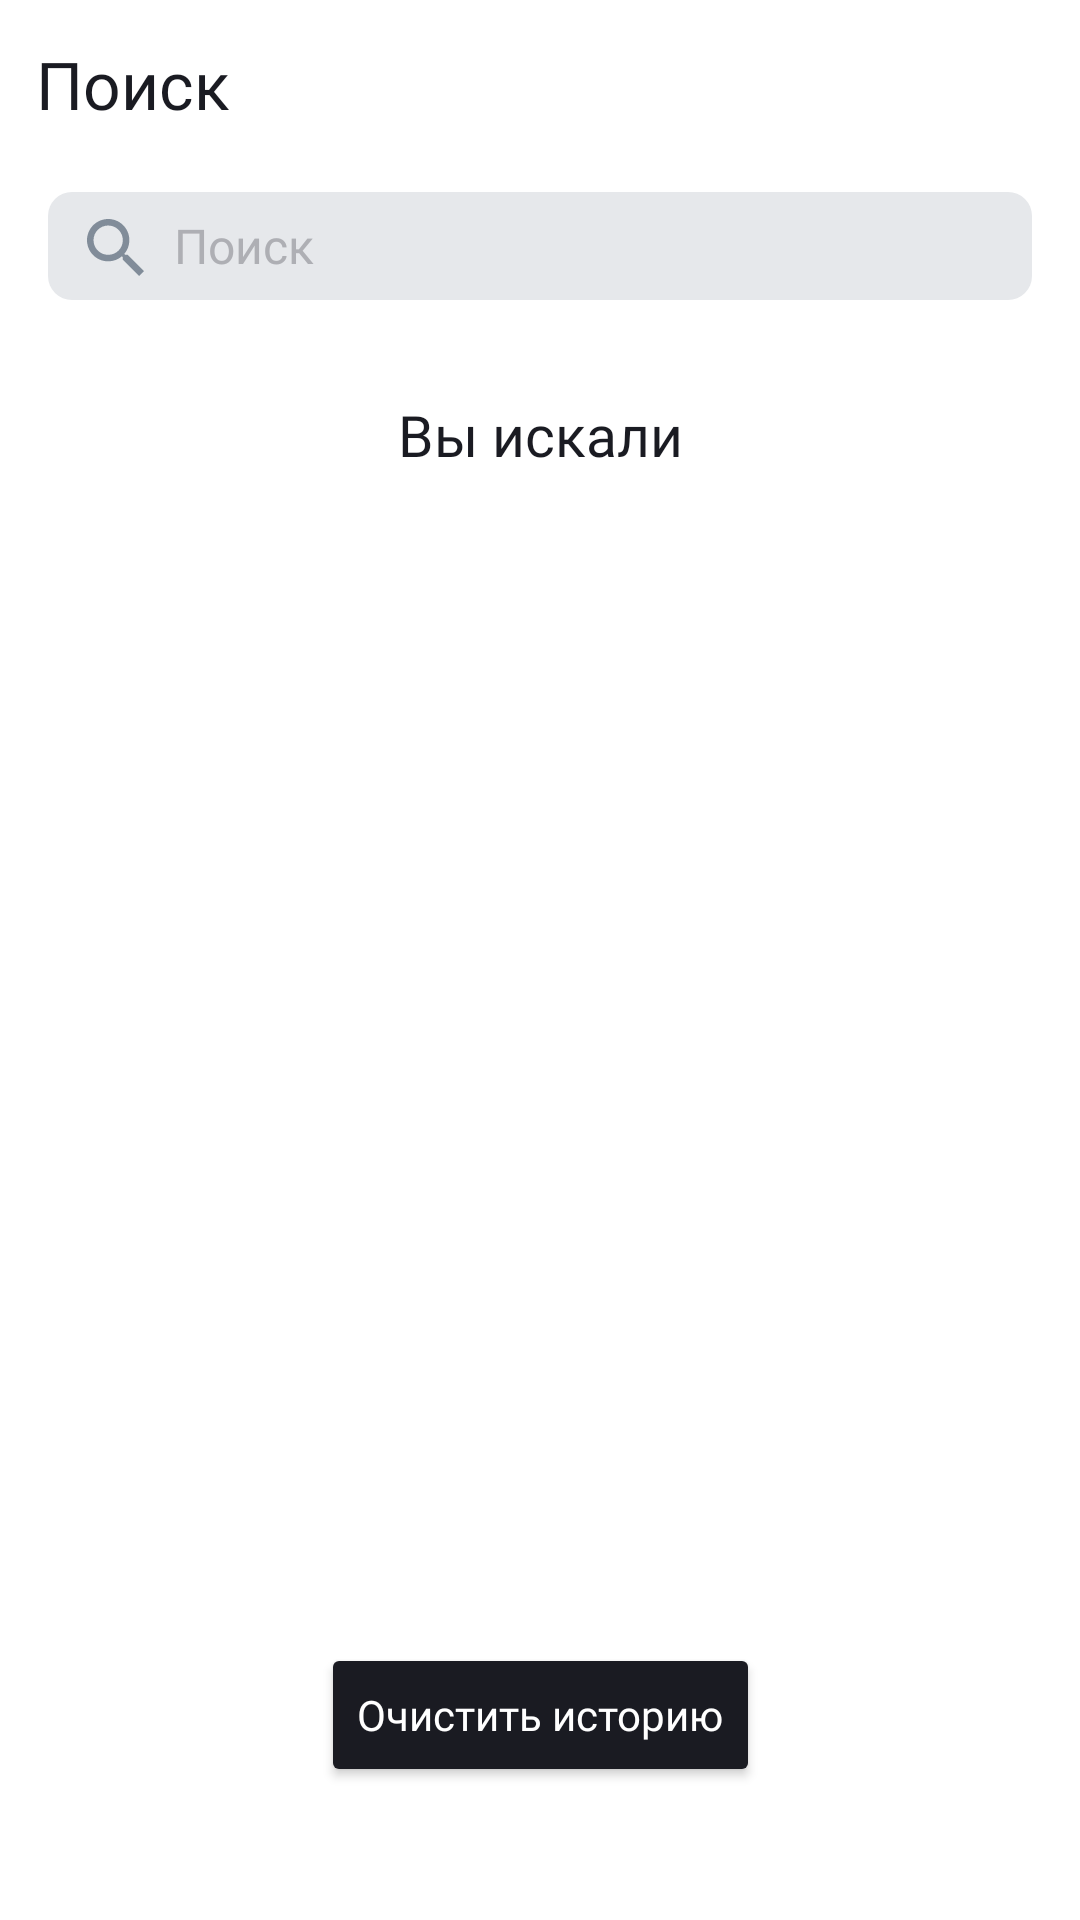

The Android layout XML behind this screen, and the referenced resources:
<!-- AndroidManifest.xml: fallback theme Theme.MaterialComponents.DayNight.NoActionBar -->
<!-- res/layout/fragment_search.xml -->
<androidx.constraintlayout.widget.ConstraintLayout xmlns:android="http://schemas.android.com/apk/res/android"

    xmlns:app="http://schemas.android.com/apk/res-auto"
    xmlns:tools="http://schemas.android.com/tools"
    android:id="@+id/fragment_search"
    android:layout_width="match_parent"
    android:layout_height="match_parent"
    android:focusable="true"
    android:focusableInTouchMode="true"
    android:theme="@style/Theme.PlaylistMaker.Search">


    <LinearLayout
        android:id="@+id/linearLayout"
        android:layout_width="0dp"
        android:layout_height="@dimen/dp_56"
        android:gravity="center"
        android:orientation="horizontal"
        app:layout_constraintEnd_toEndOf="parent"
        app:layout_constraintStart_toStartOf="parent"
        app:layout_constraintTop_toTopOf="parent">

        <TextView
            android:id="@+id/Media_header"
            android:layout_width="@dimen/dp_0"
            android:layout_height="wrap_content"
            android:layout_marginStart="@dimen/dp_12"
            android:layout_weight="1"
            android:fontFamily="@font/yandex_sans_text_medium"
            android:text="@string/search"
            android:textColor="@color/darkBlue_white"
            android:textSize="@dimen/text_size_22" />
    </LinearLayout>


    <FrameLayout
        android:id="@+id/search_view"
        android:layout_width="0dp"
        android:layout_height="@dimen/dp_52"
        android:layout_marginStart="@dimen/dp_16"
        android:layout_marginEnd="@dimen/dp_16"
        app:layout_constraintEnd_toEndOf="parent"
        app:layout_constraintStart_toStartOf="parent"
        app:layout_constraintTop_toBottomOf="@id/linearLayout">

        <EditText
            android:id="@+id/inputEditText"
            android:layout_width="match_parent"
            android:layout_height="@dimen/dp_36"
            android:layout_gravity="center"
            android:background="@drawable/search_view_background"
            android:drawableStart="@drawable/search_grey"
            android:drawablePadding="8dp"
            android:fontFamily="@font/yandex_sans_text_medium"
            android:hint="@string/search"
            android:imeOptions="actionDone"
            android:inputType="text"
            android:maxLines="1"
            android:paddingStart="@dimen/dp_10"
            android:singleLine="true"
            android:textColor="@color/black"
            android:textColorHint="@color/dark_grey"
            android:textCursorDrawable="@drawable/custom_cursor"
            android:textSize="@dimen/text_size_16" />

        <ImageView
            android:id="@+id/clearIcon"
            android:layout_width="wrap_content"
            android:layout_height="wrap_content"
            android:layout_gravity="center|end"
            android:paddingEnd="@dimen/dp_8"
            android:src="@drawable/close_grey"
            android:visibility="gone" />
    </FrameLayout>


    <FrameLayout
        android:id="@+id/download_icon_frame"
        android:layout_width="match_parent"
        android:layout_height="match_parent"
        android:visibility="gone">

        <ProgressBar
            android:layout_width="@dimen/dp_44"
            android:layout_height="@dimen/dp_44"
            android:layout_gravity="center"
            android:indeterminateTint="@color/blue"

            />
    </FrameLayout>

    <androidx.recyclerview.widget.RecyclerView
        android:id="@+id/track_list"
        android:layout_width="match_parent"
        android:layout_height="0dp"
        android:paddingVertical="@dimen/dp_8"
        app:layoutManager="androidx.recyclerview.widget.LinearLayoutManager"
        app:layout_constraintBottom_toTopOf="@id/border"
        app:layout_constraintEnd_toEndOf="parent"
        app:layout_constraintStart_toStartOf="parent"
        app:layout_constraintTop_toBottomOf="@id/search_view"
        tools:layout_editor_absoluteX="0dp"
        tools:listitem="@layout/layout_track_card" />


    <androidx.constraintlayout.widget.Guideline
        android:id="@+id/guideline_border"
        android:layout_width="match_parent"
        android:layout_height="0dp"
        android:orientation="horizontal"
        app:layout_constraintGuide_percent="0.93094945" />

    <LinearLayout
        android:id="@+id/border"
        android:layout_width="0dp"
        android:layout_height="56dp"
        android:gravity="center"
        android:orientation="horizontal"
        app:layout_constraintBottom_toBottomOf="parent"
        app:layout_constraintEnd_toEndOf="parent"
        app:layout_constraintStart_toStartOf="parent"
        app:layout_constraintTop_toTopOf="@id/guideline_border">

    </LinearLayout>

    <TextView
        android:id="@+id/search_history_text"
        android:layout_width="wrap_content"
        android:layout_height="wrap_content"
        android:layout_marginTop="@dimen/dp_24"
        android:fontFamily="@font/yandex_sans_text_medium"
        android:gravity="center"
        android:text="@string/you_were_searched"
        android:textColor="@color/dark_blue"
        android:textSize="@dimen/text_size_19"
        app:fontWeight="500"
        app:layout_constraintEnd_toEndOf="parent"
        app:layout_constraintStart_toStartOf="parent"
        app:layout_constraintTop_toBottomOf="@id/search_view" />

    <androidx.recyclerview.widget.RecyclerView
        android:id="@+id/search_history_recycler_view"
        android:layout_width="0dp"
        android:layout_height="0dp"
        android:layout_marginTop="@dimen/dp_20"
        app:layoutManager="androidx.recyclerview.widget.LinearLayoutManager"
        app:layout_constraintBottom_toTopOf="@id/clear_search_history"
        app:layout_constraintEnd_toEndOf="parent"
        app:layout_constraintStart_toStartOf="parent"
        app:layout_constraintTop_toBottomOf="@id/search_history_text"
        />

    <Button
        android:id="@+id/clear_search_history"
        android:layout_width="wrap_content"
        android:layout_height="wrap_content"
        android:layout_marginTop="@dimen/dp_12"
        android:backgroundTint="@color/darkBlue_white"
        android:elevation="4dp"
        android:fontFamily="@font/yandex_sans_text_medium"
        android:gravity="center"
        android:text="@string/clear_history"
        android:textAllCaps="false"
        android:textColor="@color/white_darkBlue"
        android:textFontWeight="500"
        android:textSize="@dimen/text_size_14"
        app:cornerRadius="@dimen/dp_54"
        app:layout_constraintBottom_toTopOf="@id/guideline_border"
        app:layout_constraintEnd_toEndOf="parent"
        app:layout_constraintStart_toStartOf="parent"
        app:layout_constraintTop_toBottomOf="@id/search_history_recycler_view"
        app:layout_constraintVertical_bias="0" />

    <androidx.constraintlayout.widget.Group
        android:id="@+id/search_history"
        android:layout_width="wrap_content"
        android:layout_height="wrap_content"
        app:constraint_referenced_ids="search_history_text,search_history_recycler_view,clear_search_history" />

    <ImageView
        android:id="@+id/placeholderImage"
        android:layout_width="wrap_content"
        android:layout_height="wrap_content"
        android:layout_gravity="center"
        android:layout_marginTop="210dp"
        app:layout_constraintEnd_toEndOf="parent"
        app:layout_constraintStart_toStartOf="parent"
        app:layout_constraintTop_toTopOf="parent"
        tools:ignore="MissingConstraints" />

    <TextView
        android:id="@+id/placeholderText"
        style="@style/Search_placeholder"
        android:layout_width="wrap_content"
        android:layout_height="wrap_content"
        android:layout_gravity="center"
        android:fontFamily="@font/yandex_sans_text_medium"
        android:gravity="center"
        android:textFontWeight="400"
        android:textSize="@dimen/text_size_19"
        app:layout_constraintEnd_toEndOf="parent"
        app:layout_constraintStart_toStartOf="parent"
        app:layout_constraintTop_toBottomOf="@+id/placeholderImage"
        tools:ignore="MissingConstraints"
        tools:layout_editor_absoluteY="186dp" />

    <Button
        android:id="@+id/button_update"
        style="@style/Search_placeholder_button"
        android:layout_width="wrap_content"
        android:layout_height="wrap_content"
        android:layout_gravity="center"
        android:layout_marginTop="@dimen/dp_24"
        android:backgroundTint="@color/black_white"
        android:fontFamily="@font/yandex_sans_text_medium"
        android:letterSpacing="0"
        android:text="@string/update"
        android:textAllCaps="false"
        android:textColor="@color/white_black"
        android:textFontWeight="500"
        android:textSize="@dimen/text_size_14"
        android:visibility="gone"
        app:cornerRadius="@dimen/dp_54"
        app:layout_constraintEnd_toEndOf="parent"
        app:layout_constraintStart_toStartOf="parent"
        app:layout_constraintTop_toBottomOf="@+id/placeholderText"
        tools:ignore="MissingConstraints" />

</androidx.constraintlayout.widget.ConstraintLayout>
<!-- res/layout/layout_track_card.xml (included above) -->
<?xml version="1.0" encoding="utf-8"?>
<LinearLayout xmlns:android="http://schemas.android.com/apk/res/android"
    android:layout_width="match_parent"
    android:layout_height="@dimen/dp_62"
    xmlns:tools="http://schemas.android.com/tools"
    android:orientation="horizontal"
    android:theme="@style/Theme.PlaylistMaker">

    <ImageView
        android:id="@+id/album_picture"
        android:layout_width="@dimen/dp_46"
        android:layout_height="@dimen/dp_46"
        android:layout_gravity="center"
        android:layout_marginStart="@dimen/dp_12"
        android:layout_marginEnd="@dimen/dp_8" />

    <LinearLayout
        android:layout_width="match_parent"
        android:layout_height="match_parent"
        android:layout_weight="1"
        android:orientation="vertical">

        <TextView
            android:id="@+id/song_name"
            android:layout_width="wrap_content"
            android:layout_height="0dp"
            android:layout_weight="1"
            android:ellipsize="end"
            android:fontFamily="@font/yandex_sans_text_regular"
            android:gravity="bottom"
            android:singleLine="true"
            tools:text="song_name"
            android:textSize="@dimen/text_size_16" />

        <LinearLayout
            android:layout_width="match_parent"
            android:layout_height="0dp"
            android:layout_weight="1"
            android:orientation="horizontal">

            <TextView
                android:id="@+id/artist_name"
                android:layout_width="wrap_content"
                android:layout_height="@dimen/dp_14"
                android:fontFamily="@font/yandex_sans_text_regular"
                android:ellipsize="end"
                android:singleLine="true"
                tools:text="artist_name"
                android:textColor="@color/dark_grey"
                android:textSize="@dimen/text_size_11" />

            <ImageView
                android:id="@+id/track_point"
                android:layout_width="wrap_content"
                android:layout_height="@dimen/dp_14"
                android:layout_marginEnd="@dimen/dp_4"
                android:layout_marginStart="@dimen/dp_4"
                android:src="@drawable/point" />

            <TextView
                android:id="@+id/song_length"
                android:layout_width="wrap_content"
                android:layout_height="@dimen/dp_14"
                android:fontFamily="@font/yandex_sans_text_regular"
                android:ellipsize="end"
                android:singleLine="true"
                tools:text="song_length"
                android:textColor="@color/dark_grey"
                android:textSize="@dimen/text_size_11" />

        </LinearLayout>
    </LinearLayout>

    <ImageView
        android:id="@+id/track_arrow"
        android:layout_width="@dimen/dp_24"
        android:layout_height="@dimen/dp_24"
        android:layout_gravity="center"
        android:layout_marginEnd="@dimen/dp_12"
        android:src="@drawable/arrow_button" />
</LinearLayout>
<!-- resources referenced by this layout -->
<resources>
  <color name="black">#FF000000</color>
  <color name="black_white">@color/black</color>
  <color name="blue">#3772E7</color>
  <color name="darkBlue_white">@color/dark_blue</color>
  <color name="dark_blue">#1A1B22</color>
  <color name="dark_grey">#AEAFB4</color>
  <color name="white_black">@color/white</color>
  <color name="white_darkBlue">@color/white</color>
  <dimen name="dp_0">0dp</dimen>
  <dimen name="dp_10">10dp</dimen>
  <dimen name="dp_12">12dp</dimen>
  <dimen name="dp_14">14dp</dimen>
  <dimen name="dp_16">16dp</dimen>
  <dimen name="dp_20">20dp</dimen>
  <dimen name="dp_24">24dp</dimen>
  <dimen name="dp_36">36dp</dimen>
  <dimen name="dp_4">4dp</dimen>
  <dimen name="dp_44">44dp</dimen>
  <dimen name="dp_46">46dp</dimen>
  <dimen name="dp_52">52dp</dimen>
  <dimen name="dp_54">54dp</dimen>
  <dimen name="dp_56">56dp</dimen>
  <dimen name="dp_62">62dp</dimen>
  <dimen name="dp_8">8dp</dimen>
  <dimen name="text_size_11">11sp</dimen>
  <dimen name="text_size_14">14sp</dimen>
  <dimen name="text_size_16">16sp</dimen>
  <dimen name="text_size_19">19sp</dimen>
  <dimen name="text_size_22">22sp</dimen>
  <!-- drawable arrow_button (drawable) -->
  <vector xmlns:android="http://schemas.android.com/apk/res/android"
      android:width="24dp"
      android:height="24dp"
      android:viewportWidth="24"
      android:viewportHeight="24">
      <path
          android:pathData="M8,17.749L9.213,19L16,12L9.213,5L8,6.252L13.573,12L8,17.749Z"
          android:fillColor="#AEAFB4" />
  </vector>
  <!-- drawable close_grey (drawable) -->
  <vector android:height="24dp"
      android:tint="@color/dark_grey"
      android:viewportHeight="24"
      android:viewportWidth="24"
      android:width="24dp"
      xmlns:android="http://schemas.android.com/apk/res/android">
      <path
          android:fillColor="@color/dark_grey"
          android:pathData="M19,6.41L17.59,5 12,10.59 6.41,5 5,6.41 10.59,12 5,17.59 6.41,19 12,13.41 17.59,19 19,17.59 13.41,12z" />
  </vector>
  <!-- drawable custom_cursor (drawable) -->
  <shape xmlns:android="http://schemas.android.com/apk/res/android">
    <size android:width="2dp" />
    <solid android:color="#3772E7" />
  </shape>
  <!-- drawable point (drawable) -->
  <vector xmlns:android="http://schemas.android.com/apk/res/android"
      android:width="3dp"
      android:height="3dp"
      android:viewportWidth="3"
      android:viewportHeight="3">
      <path
          android:pathData="M1.5,1.5m-1.5,0a1.5,1.5 0,1 1,3 0a1.5,1.5 0,1 1,-3 0"
          android:fillColor="#AEAFB4" />
  </vector>
  <!-- drawable search_view_background (drawable) -->
  <?xml version="1.0" encoding="utf-8"?>
  <shape xmlns:android="http://schemas.android.com/apk/res/android">
    <solid android:color="@color/grey"/>
    <corners android:radius="8dp"/>
  </shape>
  <string name="clear_history">Очистить историю</string>
  <string name="search">Поиск</string>
  <string name="update">Обновить</string>
  <string name="you_were_searched">Вы искали</string>
  <style name="Search_placeholder">
          <item name="android:textColor">@color/black</item>
      </style>
  <style name="Search_placeholder_button" parent="Widget.MaterialComponents.Button.UnelevatedButton">
          <item name="android:textColor">@color/black_white</item>
          <item name="android:backgroundTint">@color/white_black</item>
      </style>
  <style name="Theme.PlaylistMaker" parent="Base.Theme.PlaylistMaker" />
  <style name="Theme.PlaylistMaker.Search" parent="Base.Theme.PlaylistMaker">
          <item name="android:background">@color/transparent</item>
      </style>
  <color name="white">#FFFFFFFF</color>
  <color name="dark_grayish_blue">#818C99</color>
  <color name="grey">#E6E8EB</color>
  <color name="transparent">#00EAE5E5</color>
</resources>
